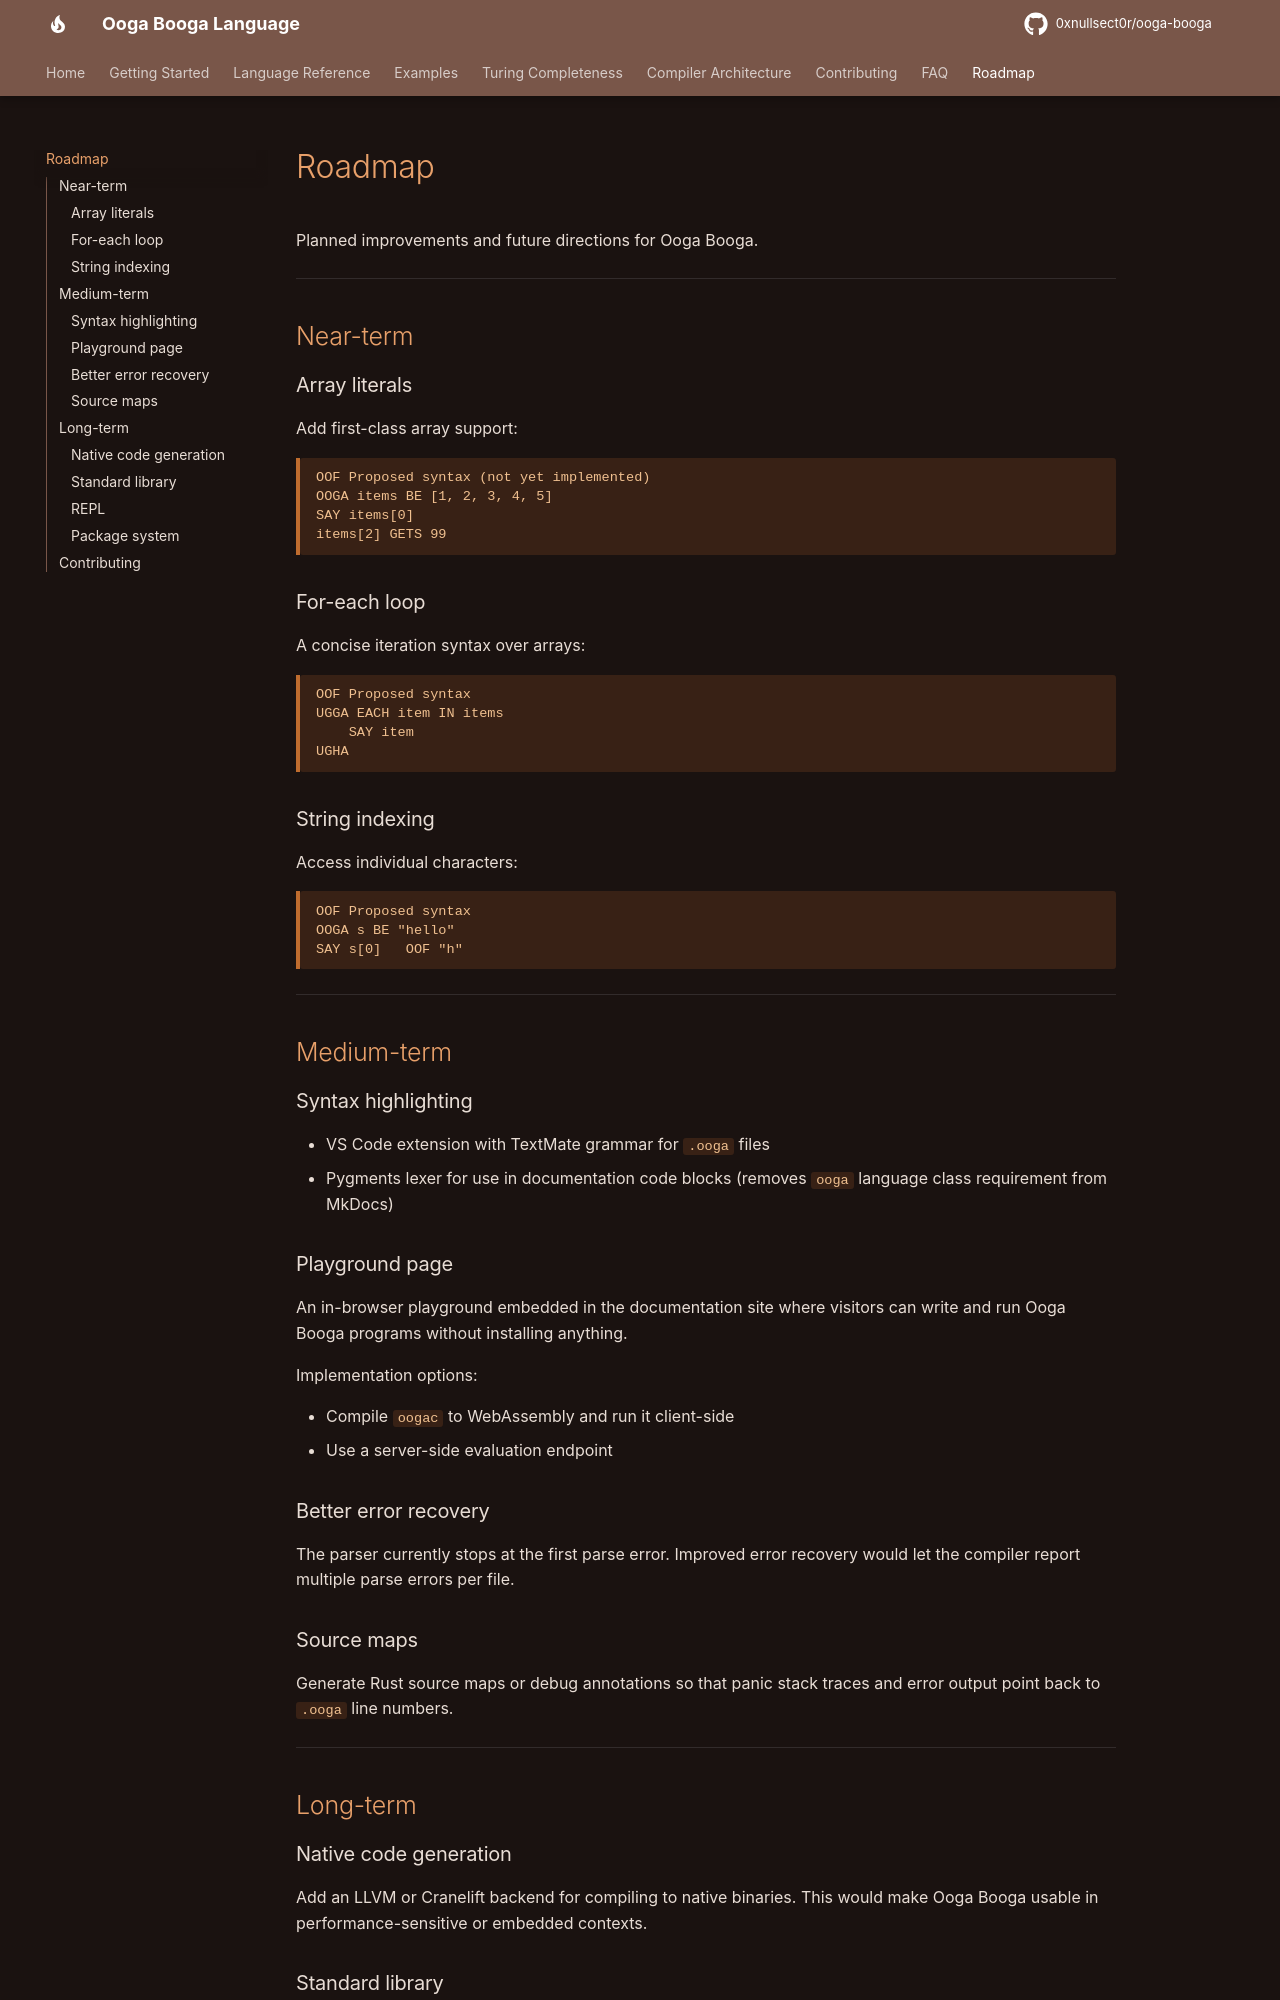

repository: 0xnullsect0r/ooga-booga · page: roadmap/index.html · generator: mkdocs

# Roadmap

Planned improvements and future directions for Ooga Booga.

---

## Near-term

### Array literals

Add first-class array support:

```ooga
OOF Proposed syntax (not yet implemented)
OOGA items BE [1, 2, 3, 4, 5]
SAY items[0]
items[2] GETS 99
```

### For-each loop

A concise iteration syntax over arrays:

```ooga
OOF Proposed syntax
UGGA EACH item IN items
    SAY item
UGHA
```

### String indexing

Access individual characters:

```ooga
OOF Proposed syntax
OOGA s BE "hello"
SAY s[0]   OOF "h"
```

---

## Medium-term

### Syntax highlighting

- VS Code extension with TextMate grammar for `.ooga` files
- Pygments lexer for use in documentation code blocks (removes `ooga` language class requirement from MkDocs)

### Playground page

An in-browser playground embedded in the documentation site where visitors can write and run Ooga Booga programs without installing anything.

Implementation options:

- Compile `oogac` to WebAssembly and run it client-side
- Use a server-side evaluation endpoint

### Better error recovery

The parser currently stops at the first parse error. Improved error recovery would let the compiler report multiple parse errors per file.

### Source maps

Generate Rust source maps or debug annotations so that panic stack traces and error output point back to `.ooga` line numbers.

---

## Long-term

### Native code generation

Add an LLVM or Cranelift backend for compiling to native binaries. This would make Ooga Booga usable in performance-sensitive or embedded contexts.
